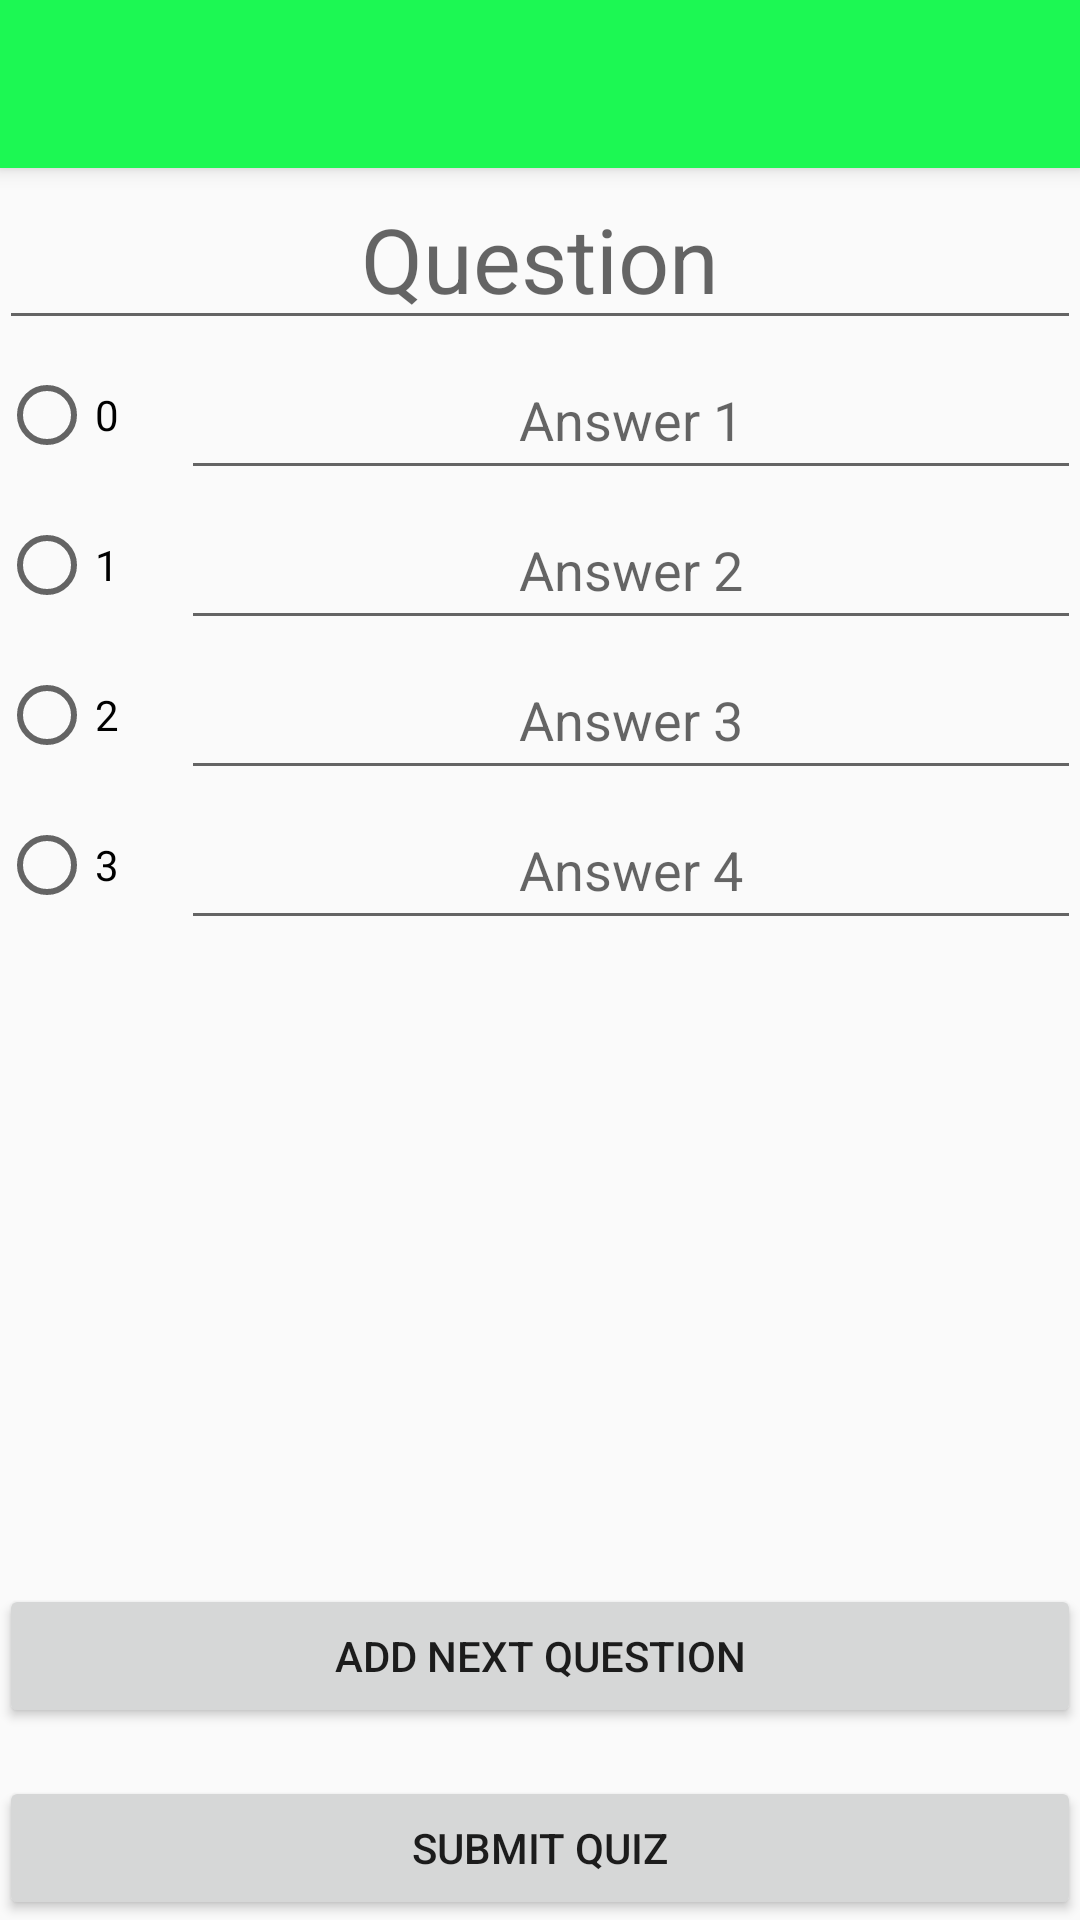

Here is an Android app screen rendered from its layout file. Give the layout XML and the strings, colors and styles it references.
<!-- AndroidManifest.xml: application theme AppTheme -->
<!-- res/layout/activity_create_quiz.xml -->
<?xml version="1.0" encoding="utf-8"?>
<android.support.design.widget.CoordinatorLayout xmlns:android="http://schemas.android.com/apk/res/android"
    xmlns:app="http://schemas.android.com/apk/res-auto"
    xmlns:tools="http://schemas.android.com/tools"
    android:layout_width="match_parent"
    android:layout_height="match_parent"
    android:fitsSystemWindows="true"
    tools:context="com.example.micha.cars.CreateQuiz">

    <android.support.design.widget.AppBarLayout
        android:layout_width="match_parent"
        android:layout_height="wrap_content"
        android:theme="@style/AppTheme.AppBarOverlay">

        <android.support.v7.widget.Toolbar
            android:id="@+id/toolbar"
            android:layout_width="match_parent"
            android:layout_height="?attr/actionBarSize"
            android:background="?attr/colorPrimary"
            app:popupTheme="@style/AppTheme.PopupOverlay" />

    </android.support.design.widget.AppBarLayout>

    <include layout="@layout/content_create_quiz" />

</android.support.design.widget.CoordinatorLayout>
<!-- res/layout/content_create_quiz.xml (included above) -->
<?xml version="1.0" encoding="utf-8"?>
<RelativeLayout xmlns:android="http://schemas.android.com/apk/res/android"
    xmlns:app="http://schemas.android.com/apk/res-auto"
    xmlns:tools="http://schemas.android.com/tools"
    android:id="@+id/content_create_quiz"
    android:layout_width="match_parent"
    android:layout_height="match_parent"
    android:paddingBottom="@dimen/activity_vertical_margin"
    android:paddingLeft="@dimen/activity_horizontal_margin"
    android:paddingRight="@dimen/activity_horizontal_margin"
    android:paddingTop="@dimen/activity_vertical_margin"
    app:layout_behavior="@string/appbar_scrolling_view_behavior"
    tools:context="com.example.micha.cars.CreateQuiz"
    tools:showIn="@layout/activity_create_quiz">
    <EditText
        android:layout_width="match_parent"
        android:layout_height="wrap_content"
        android:hint = "Question"
        android:gravity="center"
        android:textSize="30dp"
        android:id="@+id/askquestion" />
    

    <Button
        android:text="Submit Quiz"
        android:layout_width="match_parent"
        android:layout_height="wrap_content"
        android:id="@+id/submit"
        android:layout_alignParentBottom="true"
        android:layout_alignParentLeft="true"
        android:layout_alignParentStart="true" />

    <LinearLayout
        android:layout_width="wrap_content"
        android:layout_height="wrap_content"
        android:layout_gravity="end"
        android:orientation="vertical"
        android:layout_below="@+id/askquestion"
        android:layout_alignParentRight="true"
        android:layout_alignParentEnd="true">
        <EditText
            android:layout_width="300dp"
            android:layout_height="50dp"
            android:id="@+id/answer1"
            android:gravity="center"
            android:hint="Answer 1"/>
        <EditText
            android:layout_width="300dp"
            android:layout_height="50dp"
            android:id="@+id/answer2"
            android:gravity="center"
            android:hint="Answer 2"/>
        <EditText
            android:layout_width="300dp"
            android:layout_height="50dp"
            android:id="@+id/answer3"
            android:gravity="center"
            android:hint="Answer 3"/>
        <EditText
            android:layout_width="300dp"
            android:layout_height="50dp"
            android:id="@+id/answer4"
            android:gravity="center"
            android:hint="Answer 4"/>
    </LinearLayout>

    <RadioGroup
        android:layout_width="wrap_content"
        android:layout_height="wrap_content"
        android:id = "@+id/answers"
        android:layout_below="@+id/askquestion"
        android:layout_alignParentLeft="true"
        android:layout_alignParentStart="true">

        <RadioButton
            android:layout_width="wrap_content"
            android:layout_height="50dp"
            android:id="@+id/radioButton"
            android:text="0"/>

        <RadioButton
            android:layout_width="wrap_content"
            android:layout_height="50dp"
            android:text="1"/>
        <RadioButton
            android:layout_width="wrap_content"
            android:layout_height="50dp"
            android:text = "2"/>
        <RadioButton
            android:layout_width="wrap_content"
            android:layout_height="50dp"
            android:text = "3"/>
    </RadioGroup>

    <Button
        android:text="Add Next Question"
        android:layout_width="match_parent"
        android:layout_height="wrap_content"
        android:id="@+id/addquestion"
        android:layout_marginBottom="16dp"
        android:layout_above="@+id/submit"
        android:layout_alignParentLeft="true"
        android:layout_alignParentStart="true" />
</RelativeLayout>
<!-- resources referenced by this layout -->
<resources>
  <style name="AppTheme.AppBarOverlay" parent="ThemeOverlay.AppCompat.Dark.ActionBar" />
  <style name="AppTheme.PopupOverlay" parent="ThemeOverlay.AppCompat.Light" />
  <style name="AppTheme" parent="Theme.AppCompat.Light.DarkActionBar">
          
          <item name="colorPrimary">@color/colorPrimary</item>
          <item name="colorPrimaryDark">@color/colorPrimaryDark</item>
          <item name="colorAccent">@color/colorAccent</item>
      </style>
  <color name="colorPrimary">#1cf853</color>
  <color name="colorPrimaryDark">#303F9F</color>
  <color name="colorAccent">#FF4081</color>
</resources>
